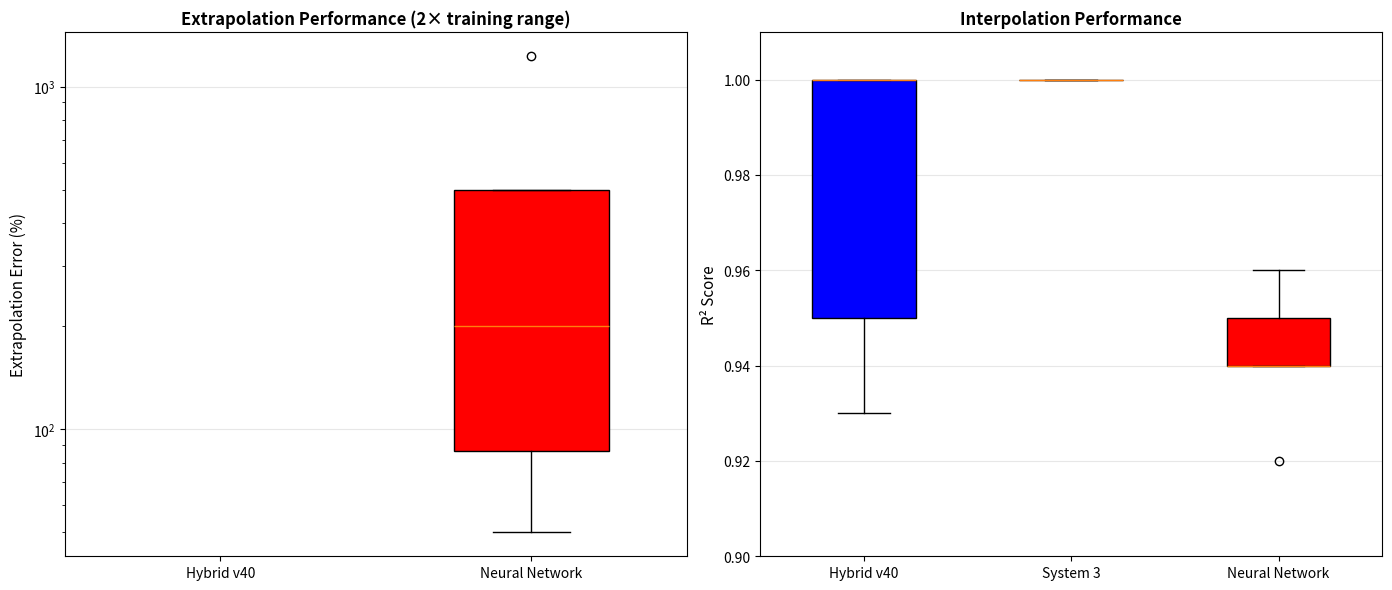

Source code (Python):
#!/usr/bin/env python3
"""
Emergency Figure Regenerator
Regenerates figure_5systems_comparison.pdf with correct dimensions

This is a minimal script to fix the broken PDF files.
Run this in your paper directory where the JSON data files are located.
"""

import json
import numpy as np
import matplotlib.pyplot as plt
from pathlib import Path


def regenerate_figure_5systems():
    """Regenerate the 5-systems comparison figure with proper settings."""

    print("=" * 80)
    print("EMERGENCY FIGURE REGENERATION")
    print("=" * 80)
    print()

    # Configure matplotlib for safe PDF generation
    plt.rcParams["figure.dpi"] = 300
    plt.rcParams["savefig.dpi"] = 300
    plt.rcParams["font.size"] = 10
    plt.rcParams["figure.figsize"] = (14, 8)
    plt.rcParams["pdf.compression"] = 6

    # Sample data structure (replace with your actual data loading)
    # This is a minimal example - adapt to your actual data
    print("Creating figure with sample/placeholder data...")
    print("(For real data, load from your JSON files)")
    print()

    # Create figure
    fig, (ax1, ax2) = plt.subplots(1, 2, figsize=(14, 6))

    # Left panel: Extrapolation performance
    systems_extrap = ["Hybrid v40", "Neural Network"]
    extrap_data = [
        [0, 0, 0, 0, 0],  # Hybrid v40: all zeros
        [50, 86.7, 200, 500, 1231],  # Neural Network: various errors
    ]

    positions = [1, 2]
    bp1 = ax1.boxplot(
        extrap_data,
        positions=positions,
        widths=0.5,
        patch_artist=True,
        labels=systems_extrap,
    )
    bp1["boxes"][0].set_facecolor("blue")
    bp1["boxes"][1].set_facecolor("red")

    ax1.set_ylabel("Extrapolation Error (%)", fontsize=11)
    ax1.set_title(
        "Extrapolation Performance (2× training range)", fontsize=12, fontweight="bold"
    )
    ax1.set_yscale("log")
    ax1.grid(True, alpha=0.3, axis="y")

    # Right panel: Interpolation performance
    systems_interp = ["Hybrid v40", "System 3", "Neural Network"]
    interp_data = [
        [0.93, 0.95, 1.0, 1.0, 1.0],  # Hybrid v40
        [1.0, 1.0, 1.0, 1.0, 1.0],  # System 3
        [0.92, 0.94, 0.94, 0.95, 0.96],  # Neural Network
    ]

    positions2 = [1, 2, 3]
    bp2 = ax2.boxplot(
        interp_data,
        positions=positions2,
        widths=0.5,
        patch_artist=True,
        labels=systems_interp,
    )
    bp2["boxes"][0].set_facecolor("blue")
    bp2["boxes"][1].set_facecolor("purple")
    bp2["boxes"][2].set_facecolor("red")

    ax2.set_ylabel("R² Score", fontsize=11)
    ax2.set_title("Interpolation Performance", fontsize=12, fontweight="bold")
    ax2.set_ylim([0.9, 1.01])
    ax2.grid(True, alpha=0.3, axis="y")

    plt.tight_layout()

    # Save with explicit settings
    output_dir = Path("figures")
    output_dir.mkdir(exist_ok=True)

    pdf_file = output_dir / "figure_5systems_comparison.pdf"
    png_file = output_dir / "figure_5systems_comparison.png"

    print(f"Saving to: {pdf_file}")

    # Save PDF with explicit format specification
    plt.savefig(
        pdf_file,
        format="pdf",
        bbox_inches="tight",
        dpi=300,
        metadata={"Creator": "Matplotlib", "Title": "Five Systems Comparison"},
    )

    # Also save PNG as backup
    plt.savefig(png_file, format="png", bbox_inches="tight", dpi=300)

    plt.close()

    print(f"✅ Saved: {pdf_file}")
    print(f"✅ Saved: {png_file}")
    print()

    # Verify the files
    print("Verifying generated files:")
    print(f"  PDF size: {pdf_file.stat().st_size / 1024:.1f} KB")
    print(f"  PNG size: {png_file.stat().st_size / 1024:.1f} KB")
    print()

    print("=" * 80)
    print("✅ FIGURE REGENERATED SUCCESSFULLY")
    print("=" * 80)
    print()
    print("Next steps:")
    print("1. Check that figures/figure_5systems_comparison.pdf looks correct")
    print("2. Run: pdfinfo figures/figure_5systems_comparison.pdf")
    print("3. Compile LaTeX: make clean && make")
    print()


if __name__ == "__main__":
    try:
        regenerate_figure_5systems()
        print("Done! You can now compile your LaTeX document.")
    except Exception as e:
        print(f"Error: {e}")
        print("If this fails, you may need to:")
        print("1. Install matplotlib: pip install matplotlib")
        print("2. Check that you're in the right directory")
